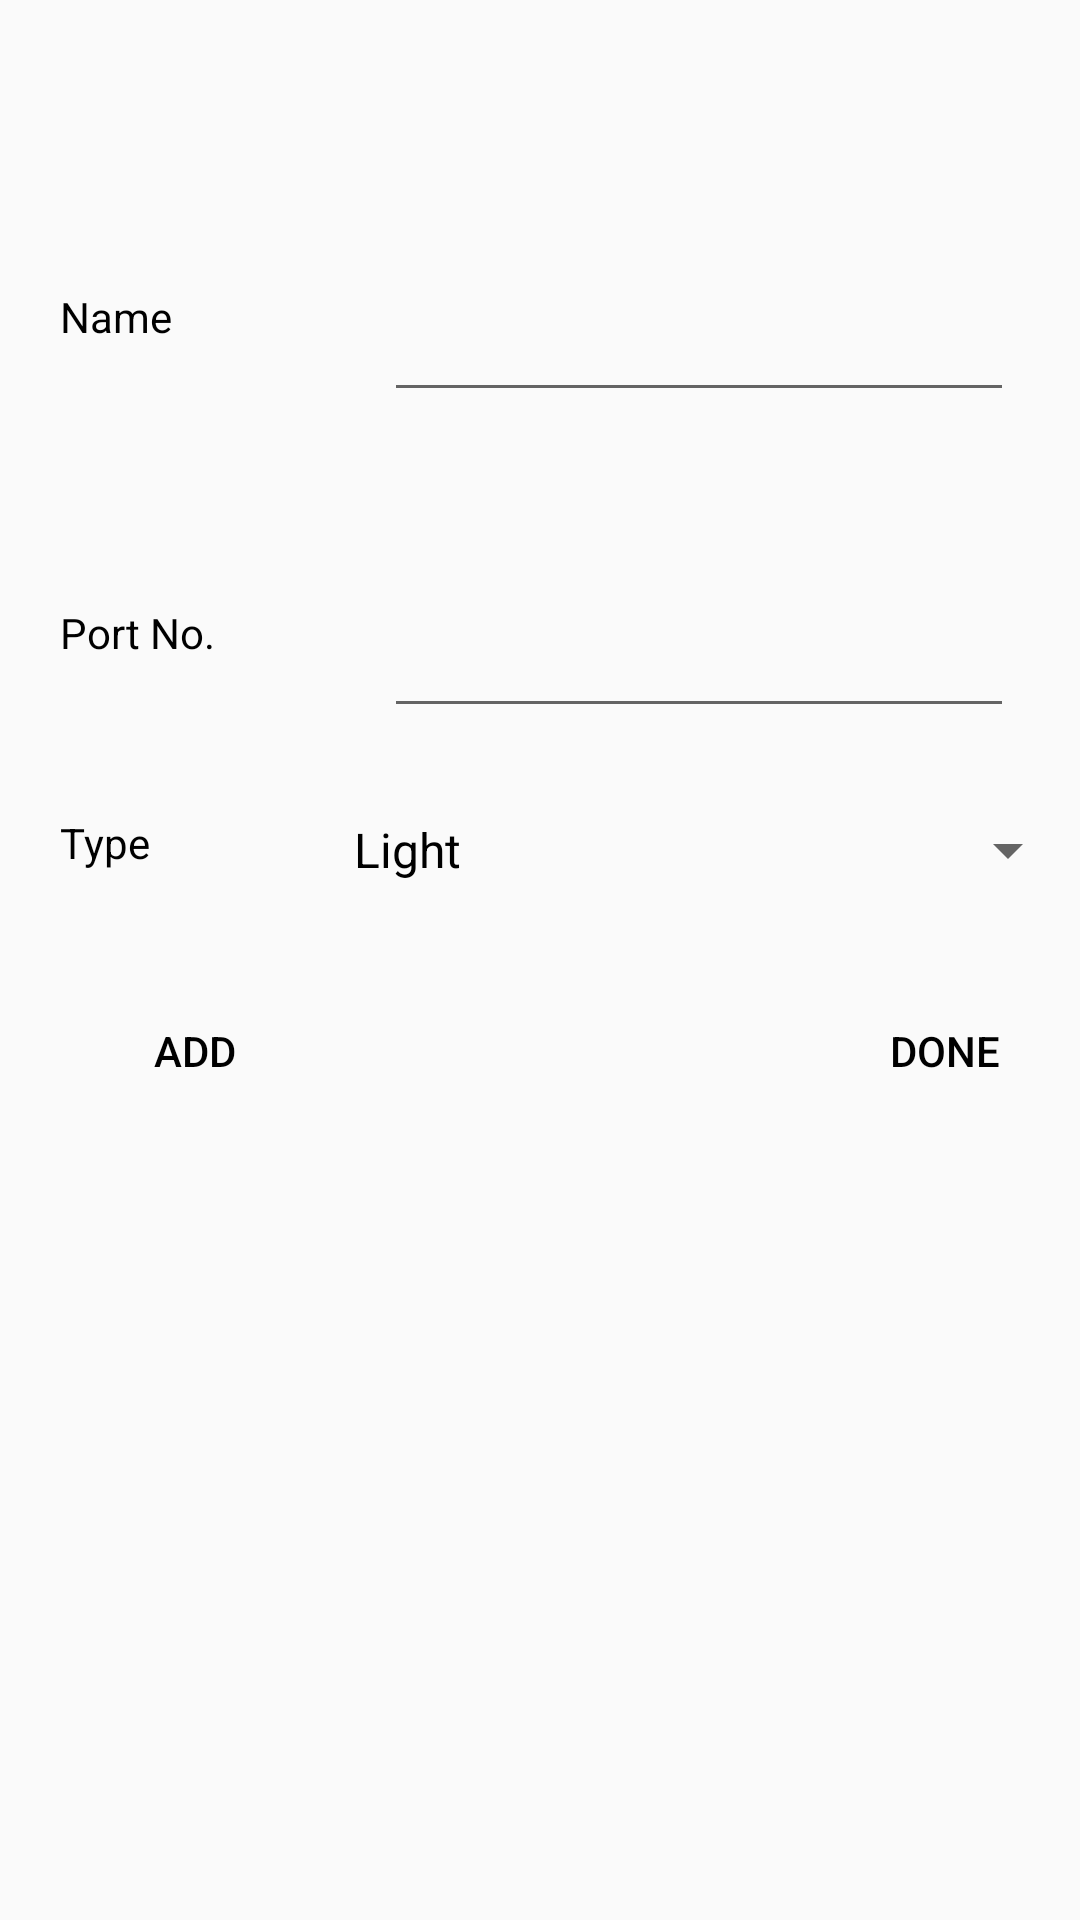

Here is an Android app screen rendered from its layout file. Give the layout XML and the strings, colors and styles it references.
<!-- AndroidManifest.xml: application theme AppTheme -->
<!-- res/layout/fragment_add_devices.xml -->
<RelativeLayout xmlns:android="http://schemas.android.com/apk/res/android"
    xmlns:app="http://schemas.android.com/apk/res-auto"
    xmlns:tools="http://schemas.android.com/tools"
    android:layout_width="match_parent"
    android:layout_height="match_parent"
    tools:context="com.example.haroonahmad.javarea10.SetupActivity.addDevices">

    

    <TextView
        android:text="Name"
        android:layout_width="wrap_content"
        android:layout_height="wrap_content"
        android:layout_marginStart="20dp"
        android:id="@+id/textView8"
        android:layout_marginTop="96dp"
        android:layout_alignParentTop="true"
        android:layout_alignParentStart="true" />

    <TextView
        android:text="Port No."
        android:layout_width="wrap_content"
        android:layout_height="wrap_content"
        android:layout_marginTop="64dp"
        android:id="@+id/textView10"
        android:layout_below="@+id/devicename"
        android:layout_alignStart="@+id/textView8" />

    <TextView
        android:text="Type"
        android:layout_width="wrap_content"
        android:layout_height="wrap_content"
        android:layout_marginTop="51dp"
        android:id="@+id/textView12"
        android:layout_below="@+id/textView10"
        android:layout_alignStart="@+id/textView10" />

    <EditText
        android:layout_width="wrap_content"
        android:layout_height="wrap_content"
        android:inputType="textPersonName"
        android:ems="10"
        android:id="@+id/devicename"
        android:layout_marginStart="18dp"
        android:layout_alignTop="@+id/textView8"
        android:layout_alignStart="@+id/devicetype" />

    <EditText
        android:layout_width="wrap_content"
        android:layout_height="wrap_content"
        android:inputType="number"
        android:ems="10"
        android:id="@+id/deviceport"
        android:layout_alignTop="@+id/textView10"
        android:layout_alignStart="@+id/devicename" />

    <Spinner
        android:layout_width="match_parent"
        android:layout_height="wrap_content"
        android:id="@+id/devicetype"
        android:entries="@array/TypesOfSwitches"
        android:layout_alignTop="@+id/textView12"
        android:layout_alignParentEnd="true"
        android:layout_toEndOf="@+id/AddDevice" />

    <Button
        android:text="Add"
        android:layout_width="90dp"
        android:layout_height="50dp"
        android:id="@+id/AddDevice"
        android:background="@drawable/imagebtn"
        android:onClick="addDeviceClick"
        android:layout_marginTop="35dp"
        android:layout_below="@+id/textView12"
        android:layout_alignStart="@+id/textView12" />

    <Button
        android:text="Done"
        android:layout_width="90dp"
        android:layout_height="50dp"
        android:layout_above="@+id/DevicesGridView"
        android:layout_alignParentEnd="true"
        android:id="@+id/DevicesAdded"
        android:background="@drawable/imagebtn" />

    <GridView
        android:layout_width="match_parent"
        android:layout_height="match_parent"
        android:layout_alignParentBottom="true"
        android:layout_centerHorizontal="true"
        android:layout_below="@+id/AddDevice"
        android:id="@+id/DevicesGridView" />

</RelativeLayout>
<!-- resources referenced by this layout -->
<resources>
  <string-array name="TypesOfSwitches">
          <item>Light</item>
          <item>Fan</item>
          <item>Other </item>
      </string-array>
  <style name="AppTheme" parent="Theme.AppCompat.Light.DarkActionBar">
          
          <item name="colorPrimary">#fee11e</item>
          <item name="colorPrimaryDark">#fee11e</item>
          <item name="colorAccent">#fee11e</item>
          <item name="android:textColor">@color/colorPrimaryDark</item>
      </style>
  <color name="colorPrimaryDark">#000000</color>
</resources>
